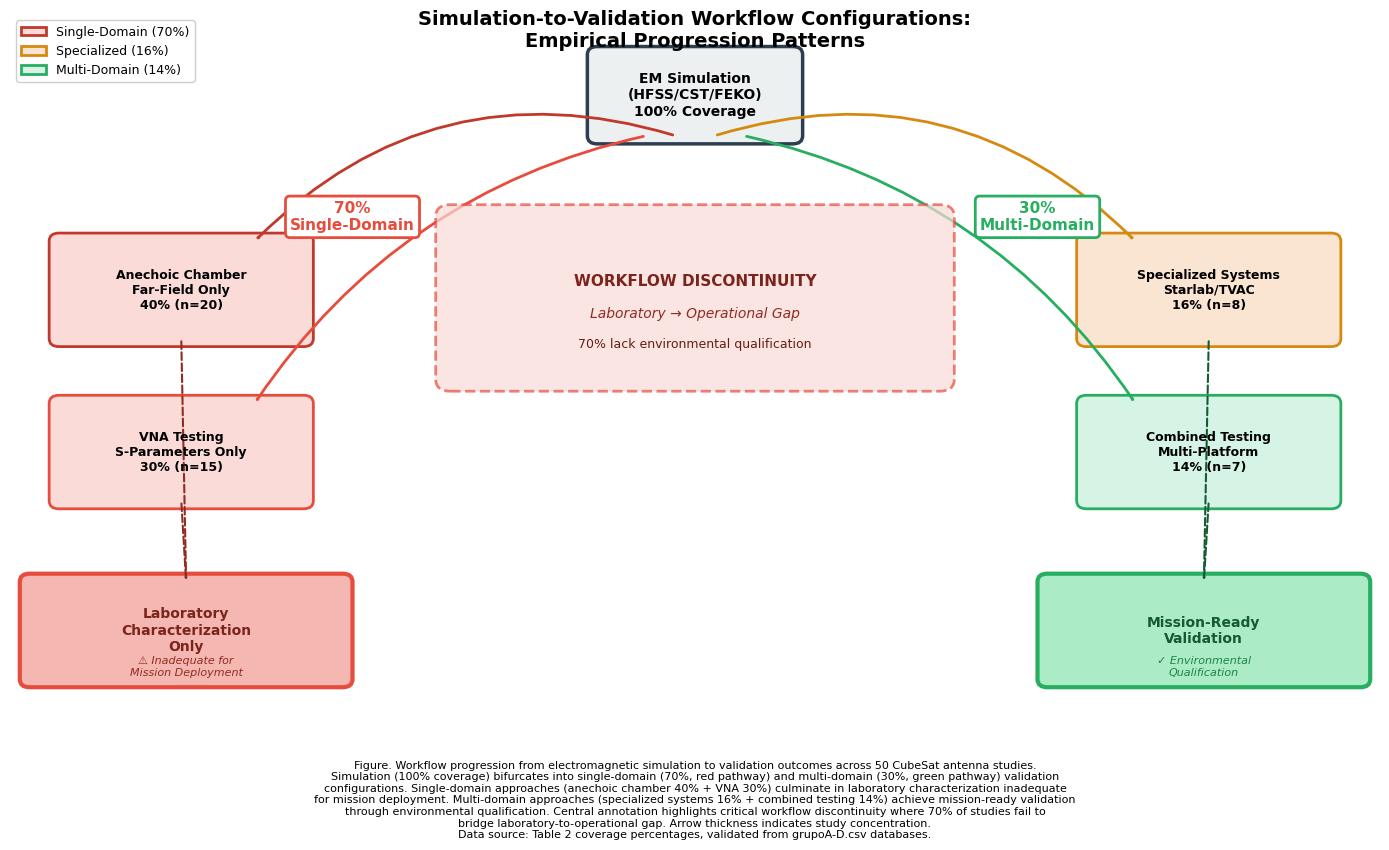

Here is the Python script that generated this plot:
"""
Figura: Simulation-to-Validation Workflow Progression
Diagrama de flujo mostrando la progresión desde validación simple a completa

Basado en:
- 70% single-domain (Groups A+B)
- 30% multi-domain (Groups C+D)
- Tabla 2: Coverage percentages
"""

import matplotlib.pyplot as plt
import matplotlib.patches as mpatches
from matplotlib.patches import FancyBboxPatch, FancyArrowPatch, Circle
import numpy as np

# Configuración
plt.rcParams['font.family'] = 'serif'
plt.rcParams['font.serif'] = ['Times New Roman']
plt.rcParams['font.size'] = 10

# Crear figura
fig, ax = plt.subplots(figsize=(14, 9))
ax.set_xlim(0, 14)
ax.set_ylim(0, 9)
ax.axis('off')

# ============= DEFINIR NODOS DEL WORKFLOW =============

# Nivel 1: Inicio (común a todos)
start_box = FancyBboxPatch(
    (6, 7.5), 2, 1,
    boxstyle="round,pad=0.1",
    edgecolor='#2C3E50',
    facecolor='#ECF0F1',
    linewidth=2.5
)
ax.add_patch(start_box)
ax.text(7, 8, 'EM Simulation\n(HFSS/CST/FEKO)\n100% Coverage',
        ha='center', va='center', fontweight='bold', fontsize=10)

# ============= RAMA IZQUIERDA: Single-Domain (70%) =============

# Anechoic Chamber Path (40%)
anechoic_box = FancyBboxPatch(
    (0.5, 5), 2.5, 1.2,
    boxstyle="round,pad=0.1",
    edgecolor='#C0392B',
    facecolor='#FADBD8',
    linewidth=2
)
ax.add_patch(anechoic_box)
ax.text(1.75, 5.6, 'Anechoic Chamber\nFar-Field Only\n40% (n=20)',
        ha='center', va='center', fontsize=9, fontweight='bold')

# VNA Path (30%)
vna_box = FancyBboxPatch(
    (0.5, 3), 2.5, 1.2,
    boxstyle="round,pad=0.1",
    edgecolor='#E74C3C',
    facecolor='#FADBD8',
    linewidth=2
)
ax.add_patch(vna_box)
ax.text(1.75, 3.6, 'VNA Testing\nS-Parameters Only\n30% (n=15)',
        ha='center', va='center', fontsize=9, fontweight='bold')

# Outcome Single-Domain
single_outcome = FancyBboxPatch(
    (0.2, 0.8), 3.2, 1.2,
    boxstyle="round,pad=0.1",
    edgecolor='#E74C3C',
    facecolor='#F5B7B1',
    linewidth=3
)
ax.add_patch(single_outcome)
ax.text(1.8, 1.4, 'Laboratory\nCharacterization\nOnly',
        ha='center', va='center', fontsize=10, fontweight='bold', color='#7B241C')
ax.text(1.8, 0.95, '⚠ Inadequate for\nMission Deployment',
        ha='center', va='center', fontsize=8, style='italic', color='#922B21')

# ============= RAMA DERECHA: Multi-Domain (30%) =============

# Specialized Path (16%)
specialized_box = FancyBboxPatch(
    (11, 5), 2.5, 1.2,
    boxstyle="round,pad=0.1",
    edgecolor='#D68910',
    facecolor='#FAE5D3',
    linewidth=2
)
ax.add_patch(specialized_box)
ax.text(12.25, 5.6, 'Specialized Systems\nStarlab/TVAC\n16% (n=8)',
        ha='center', va='center', fontsize=9, fontweight='bold')

# Combined Path (14%)
combined_box = FancyBboxPatch(
    (11, 3), 2.5, 1.2,
    boxstyle="round,pad=0.1",
    edgecolor='#27AE60',
    facecolor='#D5F4E6',
    linewidth=2
)
ax.add_patch(combined_box)
ax.text(12.25, 3.6, 'Combined Testing\nMulti-Platform\n14% (n=7)',
        ha='center', va='center', fontsize=9, fontweight='bold')

# Outcome Multi-Domain
multi_outcome = FancyBboxPatch(
    (10.6, 0.8), 3.2, 1.2,
    boxstyle="round,pad=0.1",
    edgecolor='#27AE60',
    facecolor='#ABEBC6',
    linewidth=3
)
ax.add_patch(multi_outcome)
ax.text(12.2, 1.4, 'Mission-Ready\nValidation',
        ha='center', va='center', fontsize=10, fontweight='bold', color='#145A32')
ax.text(12.2, 0.95, '✓ Environmental\nQualification',
        ha='center', va='center', fontsize=8, style='italic', color='#1E8449')

# ============= FLECHAS DE CONEXIÓN =============

# Start -> Anechoic
arrow1 = FancyArrowPatch(
    (6.8, 7.5), (2.5, 6.2),
    arrowstyle='->,head_width=0.3,head_length=0.3',
    color='#C0392B', linewidth=2, connectionstyle="arc3,rad=0.3"
)
ax.add_patch(arrow1)

# Start -> VNA
arrow2 = FancyArrowPatch(
    (6.5, 7.5), (2.5, 4.2),
    arrowstyle='->,head_width=0.3,head_length=0.3',
    color='#E74C3C', linewidth=2, connectionstyle="arc3,rad=0.2"
)
ax.add_patch(arrow2)

# Start -> Specialized
arrow3 = FancyArrowPatch(
    (7.2, 7.5), (11.5, 6.2),
    arrowstyle='->,head_width=0.3,head_length=0.3',
    color='#D68910', linewidth=2, connectionstyle="arc3,rad=-0.3"
)
ax.add_patch(arrow3)

# Start -> Combined
arrow4 = FancyArrowPatch(
    (7.5, 7.5), (11.5, 4.2),
    arrowstyle='->,head_width=0.3,head_length=0.3',
    color='#27AE60', linewidth=2, connectionstyle="arc3,rad=-0.2"
)
ax.add_patch(arrow4)

# Paths -> Outcomes
arrow5 = FancyArrowPatch(
    (1.75, 5), (1.8, 2),
    arrowstyle='->,head_width=0.25,head_length=0.25',
    color='#922B21', linewidth=1.5, linestyle='dashed'
)
ax.add_patch(arrow5)

arrow6 = FancyArrowPatch(
    (1.75, 3), (1.8, 2),
    arrowstyle='->,head_width=0.25,head_length=0.25',
    color='#922B21', linewidth=1.5, linestyle='dashed'
)
ax.add_patch(arrow6)

arrow7 = FancyArrowPatch(
    (12.25, 5), (12.2, 2),
    arrowstyle='->,head_width=0.25,head_length=0.25',
    color='#145A32', linewidth=1.5, linestyle='dashed'
)
ax.add_patch(arrow7)

arrow8 = FancyArrowPatch(
    (12.25, 3), (12.2, 2),
    arrowstyle='->,head_width=0.25,head_length=0.25',
    color='#145A32', linewidth=1.5, linestyle='dashed'
)
ax.add_patch(arrow8)

# ============= ETIQUETAS DE BIFURCACIÓN =============

# Etiqueta 70% - Single Domain
ax.text(3.5, 6.5, '70%\nSingle-Domain',
        ha='center', va='center', fontsize=11, fontweight='bold',
        color='#E74C3C',
        bbox=dict(boxstyle='round', facecolor='white', edgecolor='#E74C3C', linewidth=2))

# Etiqueta 30% - Multi-Domain
ax.text(10.5, 6.5, '30%\nMulti-Domain',
        ha='center', va='center', fontsize=11, fontweight='bold',
        color='#27AE60',
        bbox=dict(boxstyle='round', facecolor='white', edgecolor='#27AE60', linewidth=2))

# ============= ANOTACIONES CRÍTICAS =============

# Brecha crítica
gap_annotation = FancyBboxPatch(
    (4.5, 4.5), 5, 2,
    boxstyle="round,pad=0.15",
    edgecolor='#E74C3C',
    facecolor='#FADBD8',
    linewidth=2,
    linestyle='dashed',
    alpha=0.7
)
ax.add_patch(gap_annotation)

ax.text(7, 5.8, 'WORKFLOW DISCONTINUITY',
        ha='center', va='top', fontsize=11, fontweight='bold', color='#7B241C')
ax.text(7, 5.3, 'Laboratory → Operational Gap',
        ha='center', va='center', fontsize=10, style='italic', color='#922B21')
ax.text(7, 4.85, '70% lack environmental qualification',
        ha='center', va='bottom', fontsize=9, color='#641E16')

# Título principal
ax.text(7, 8.8, 'Simulation-to-Validation Workflow Configurations:\nEmpirical Progression Patterns',
        ha='center', va='center', fontsize=14, fontweight='bold')

# Leyenda de colores
legend_elements = [
    mpatches.Patch(facecolor='#FADBD8', edgecolor='#C0392B', label='Single-Domain (70%)', linewidth=2),
    mpatches.Patch(facecolor='#FAE5D3', edgecolor='#D68910', label='Specialized (16%)', linewidth=2),
    mpatches.Patch(facecolor='#D5F4E6', edgecolor='#27AE60', label='Multi-Domain (14%)', linewidth=2)
]
ax.legend(handles=legend_elements, loc='upper left', fontsize=9, framealpha=0.95)

# Caption
caption = """Figure. Workflow progression from electromagnetic simulation to validation outcomes across 50 CubeSat antenna studies.
Simulation (100% coverage) bifurcates into single-domain (70%, red pathway) and multi-domain (30%, green pathway) validation
configurations. Single-domain approaches (anechoic chamber 40% + VNA 30%) culminate in laboratory characterization inadequate
for mission deployment. Multi-domain approaches (specialized systems 16% + combined testing 14%) achieve mission-ready validation
through environmental qualification. Central annotation highlights critical workflow discontinuity where 70% of studies fail to
bridge laboratory-to-operational gap. Arrow thickness indicates study concentration.
Data source: Table 2 coverage percentages, validated from grupoA-D.csv databases."""

fig.text(0.5, 0.02, caption, ha='center', fontsize=8, wrap=True, va='bottom')

plt.tight_layout(rect=[0, 0.11, 1, 0.96])
plt.savefig('fig_workflow_progression.png', dpi=300, bbox_inches='tight', facecolor='white')
plt.savefig('fig_workflow_progression.pdf', bbox_inches='tight', facecolor='white')
print("✓ Figura generada: fig_workflow_progression.png / .pdf")
plt.show()
